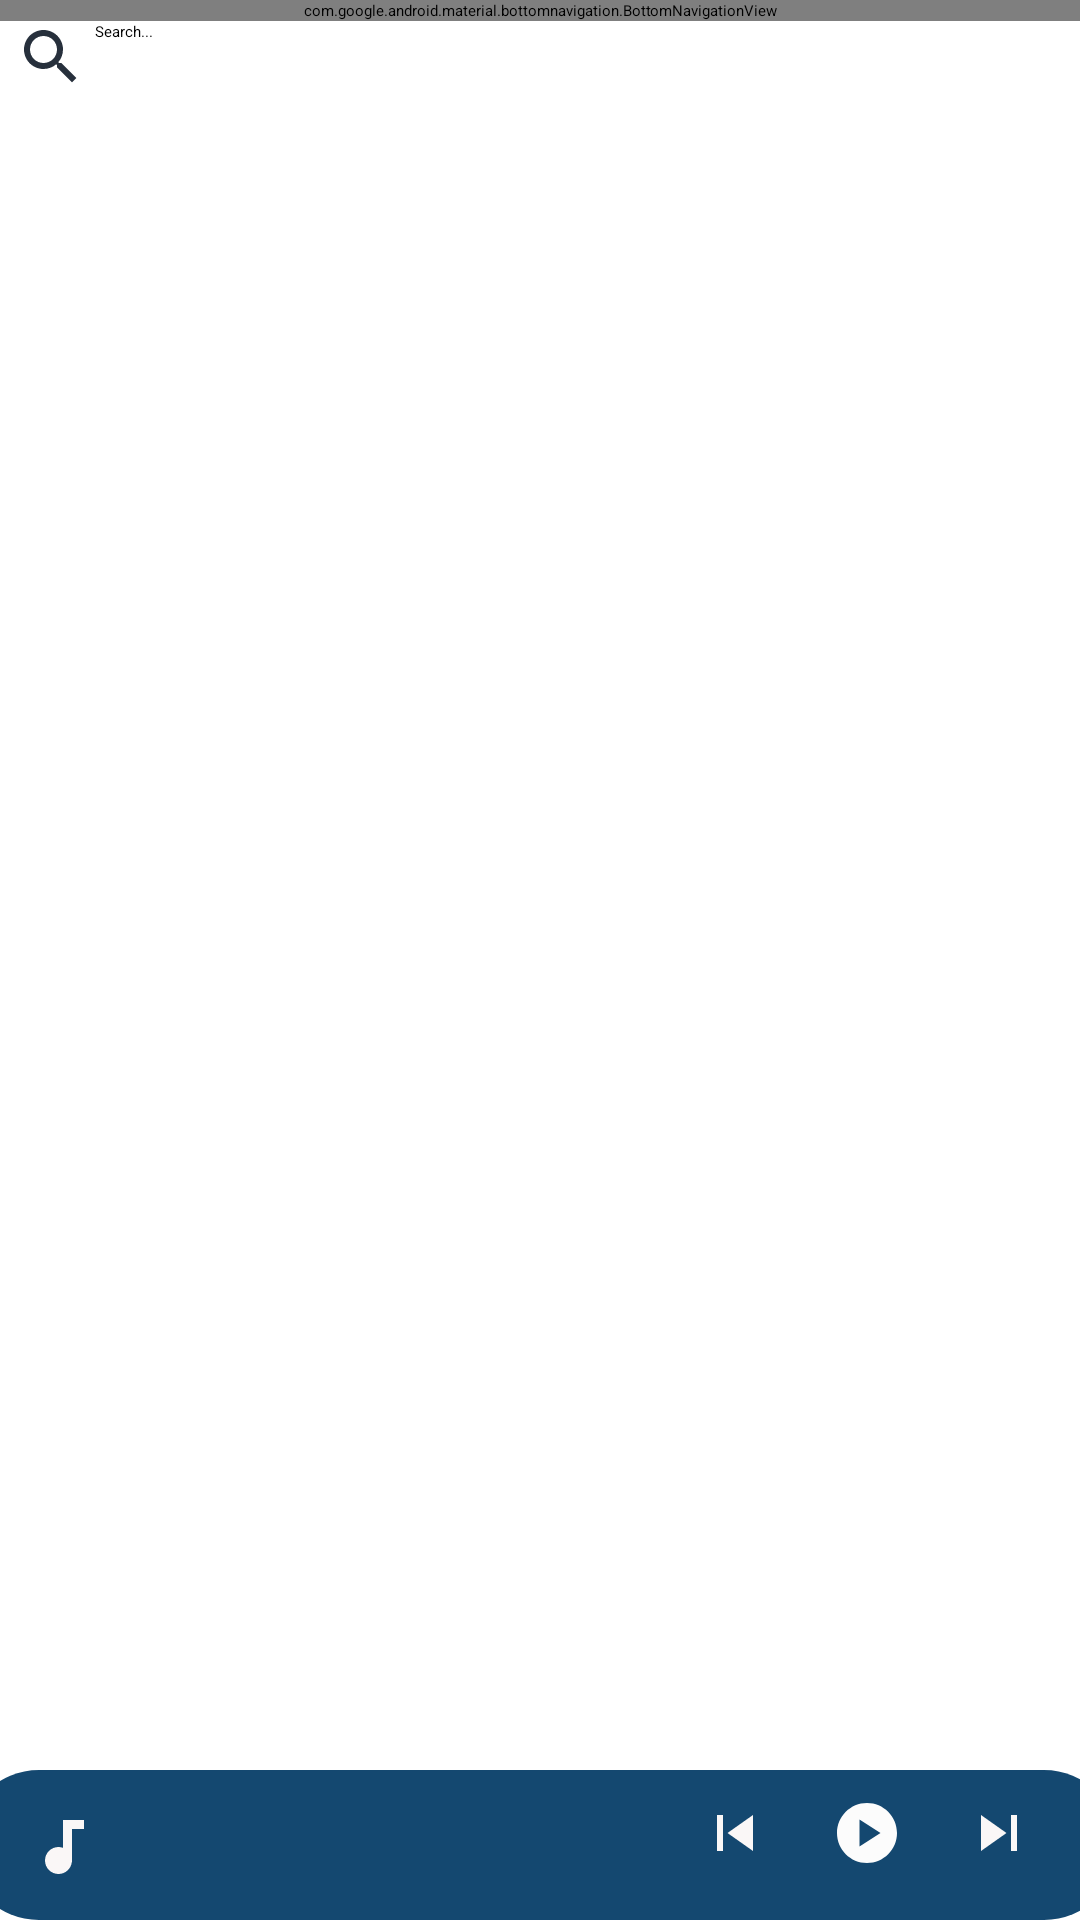

Android layout source for this screen:
<!-- AndroidManifest.xml: application theme Theme.App.Starting -->
<!-- res/layout/fragment_favorite.xml -->
<?xml version="1.0" encoding="utf-8"?>
<FrameLayout xmlns:android="http://schemas.android.com/apk/res/android"
    xmlns:app="http://schemas.android.com/apk/res-auto"
    xmlns:tools="http://schemas.android.com/tools"
    android:id="@+id/favoriteFrameLayout"
    android:layout_width="match_parent"
    android:layout_height="match_parent"
    tools:context=".fragments.FavoriteFragment">

    <androidx.constraintlayout.widget.ConstraintLayout
        android:layout_width="match_parent"
        android:layout_height="match_parent"
        tools:context=".fragments.FavoriteFragment">

        <EditText
            android:id="@+id/favorite_search"
            android:layout_width="match_parent"
            android:layout_height="wrap_content"
            android:layout_marginStart="5dp"
            android:layout_marginEnd="5dp"
            android:ems="10"
            android:hint="  Search..."
            android:inputType="text"
            android:drawableStart="@drawable/baseline_search_24"
            app:layout_constraintEnd_toEndOf="parent"
            app:layout_constraintStart_toStartOf="@+id/bottomNavigationView2"
            app:layout_constraintTop_toBottomOf="@+id/bottomNavigationView2" />

        <androidx.recyclerview.widget.RecyclerView
            android:id="@+id/recyclerViewFavorite"
            android:layout_width="match_parent"
            android:layout_height="0dp"
            android:layout_marginBottom="50dp"
            app:layout_constraintBottom_toBottomOf="parent"
            app:layout_constraintEnd_toEndOf="parent"
            app:layout_constraintHorizontal_bias="0.0"
            app:layout_constraintStart_toStartOf="parent"
            app:layout_constraintTop_toBottomOf="@+id/favorite_search"
            app:layout_constraintVertical_bias="0.0" />

        <com.google.android.material.bottomnavigation.BottomNavigationView
            android:id="@+id/bottomNavigationView2"
            android:layout_width="match_parent"
            android:layout_height="wrap_content"
            app:layout_constraintEnd_toEndOf="parent"
            app:layout_constraintStart_toStartOf="parent"
            app:layout_constraintTop_toTopOf="parent"
            app:menu="@menu/my_menu" />

        <androidx.constraintlayout.widget.ConstraintLayout
            android:id="@+id/bottomContainerF"
            android:layout_width="385dp"
            android:layout_height="50dp"
            android:background="@drawable/round_corners"
            app:layout_constraintBottom_toBottomOf="parent"
            app:layout_constraintEnd_toEndOf="parent"
            app:layout_constraintStart_toStartOf="parent">

            <TextView
                android:id="@+id/currentSongF"
                android:layout_width="wrap_content"
                android:layout_height="wrap_content"
                android:layout_marginStart="16dp"
                android:drawableStart="@drawable/baseline_audiotrack_24"
                android:ellipsize="end"
                android:fontFamily="@font/bangers_regular"
                android:gravity="center"
                android:maxWidth="200dp"
                android:maxLines="1"
                android:paddingStart="5dp"
                android:singleLine="true"
                android:textColor="#F3E9E9"
                android:textSize="14sp"
                app:layout_constraintBottom_toBottomOf="parent"
                app:layout_constraintStart_toStartOf="parent"
                app:layout_constraintTop_toTopOf="parent"
                app:layout_constraintVertical_bias="0.52"
                tools:text="alamate dfdgfdgasdfdgbgfdzsfdsafgdbgdfsgdfgdfsdg" />

            <ImageView
                android:id="@+id/playF"
                android:layout_width="wrap_content"
                android:layout_height="wrap_content"
                android:layout_marginEnd="64dp"
                android:src="@drawable/baseline_play_circle_24"
                app:layout_constraintBottom_toBottomOf="parent"
                app:layout_constraintEnd_toEndOf="parent"
                app:layout_constraintTop_toTopOf="parent" />

            <ImageView
                android:id="@+id/nextF"
                android:layout_width="wrap_content"
                android:layout_height="wrap_content"
                android:layout_marginStart="12dp"
                android:src="@drawable/baseline_skip_next_24"
                app:layout_constraintBottom_toBottomOf="parent"
                app:layout_constraintStart_toEndOf="@+id/playF"
                app:layout_constraintTop_toTopOf="parent" />

            <ImageView
                android:id="@+id/previousF"
                android:layout_width="wrap_content"
                android:layout_height="wrap_content"
                android:layout_marginEnd="12dp"
                android:src="@drawable/baseline_skip_previous_24"
                app:layout_constraintBottom_toBottomOf="parent"
                app:layout_constraintEnd_toStartOf="@+id/playF"
                app:layout_constraintTop_toTopOf="parent" />

        </androidx.constraintlayout.widget.ConstraintLayout>

    </androidx.constraintlayout.widget.ConstraintLayout>
</FrameLayout>
<!-- resources referenced by this layout -->
<resources>
  <!-- drawable baseline_audiotrack_24 (drawable) -->
  <vector android:height="24dp" android:tint="#FAF7F7"
      android:viewportHeight="24" android:viewportWidth="24"
      android:width="24dp" xmlns:android="http://schemas.android.com/apk/res/android">
      <path android:fillColor="@android:color/white" android:pathData="M12,3v9.28c-0.47,-0.17 -0.97,-0.28 -1.5,-0.28C8.01,12 6,14.01 6,16.5S8.01,21 10.5,21c2.31,0 4.2,-1.75 4.45,-4H15V6h4V3h-7z"/>
  </vector>
  <!-- drawable baseline_play_circle_24 (drawable) -->
  <vector android:height="32dp" android:tint="#FCFCFC"
      android:viewportHeight="32" android:viewportWidth="32"
      android:width="32dp" xmlns:android="http://schemas.android.com/apk/res/android">
      <path android:fillColor="@android:color/white" android:pathData="M12,2C6.48,2 2,6.48 2,12s4.48,10 10,10s10,-4.48 10,-10S17.52,2 12,2zM9.5,16.5v-9l7,4.5L9.5,16.5z"/>
  </vector>
  <!-- drawable baseline_search_24 (drawable) -->
  <vector android:alpha="0.88" android:height="24dp"
      android:tint="#091321" android:viewportHeight="24"
      android:viewportWidth="24" android:width="24dp" xmlns:android="http://schemas.android.com/apk/res/android">
      <path android:fillColor="@android:color/white" android:pathData="M15.5,14h-0.79l-0.28,-0.27C15.41,12.59 16,11.11 16,9.5 16,5.91 13.09,3 9.5,3S3,5.91 3,9.5 5.91,16 9.5,16c1.61,0 3.09,-0.59 4.23,-1.57l0.27,0.28v0.79l5,4.99L20.49,19l-4.99,-5zM9.5,14C7.01,14 5,11.99 5,9.5S7.01,5 9.5,5 14,7.01 14,9.5 11.99,14 9.5,14z"/>
  </vector>
  <!-- drawable baseline_skip_next_24 (drawable) -->
  <vector android:height="32dp" android:tint="#FAF7F7"
      android:viewportHeight="32" android:viewportWidth="32"
      android:width="32dp" xmlns:android="http://schemas.android.com/apk/res/android">
      <path android:fillColor="@android:color/white" android:pathData="M6,18l8.5,-6L6,6v12zM16,6v12h2V6h-2z"/>
  </vector>
  <!-- drawable baseline_skip_previous_24 (drawable) -->
  <vector android:height="32dp" android:tint="#FAF7F7"
      android:viewportHeight="32" android:viewportWidth="32"
      android:width="32dp" xmlns:android="http://schemas.android.com/apk/res/android">
      <path android:fillColor="@android:color/white" android:pathData="M6,6h2v12L6,18zM9.5,12l8.5,6L18,6z"/>
  </vector>
  <!-- drawable round_corners (drawable) -->
  <?xml version="1.0" encoding="utf-8"?>
  <shape xmlns:android="http://schemas.android.com/apk/res/android">
      <solid android:color="#144870"/> 
      <corners android:radius="25dp"/>
  </shape>
  <style name="Theme.App.Starting" parent="Theme.SplashScreen">
          <item name="windowSplashScreenBackground">#6F268A</item>
          <item name="windowSplashScreenAnimatedIcon">@drawable/icon</item>
          <item name="postSplashScreenTheme">@style/Theme.MuiscPlayerProject</item>
      </style>
  <style name="Theme.MuiscPlayerProject" parent="Base.Theme.MuiscPlayerProject" />
  <style name="Base.Theme.MuiscPlayerProject" parent="Theme.Material3.DayNight.NoActionBar">
          
          
      </style>
</resources>
